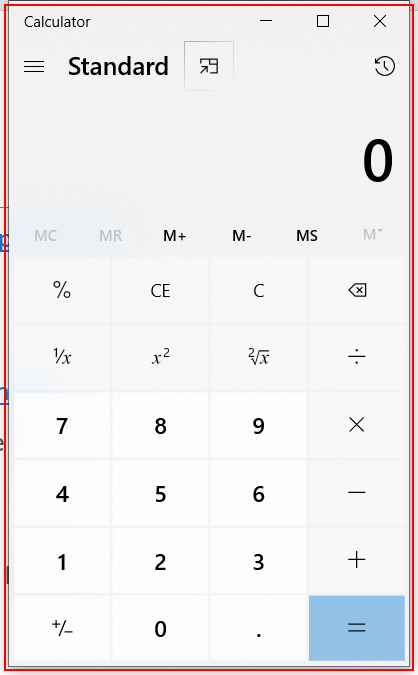
Task: Recorders
Workflow: Desktop Recorder

Step 1: Open 'applicationframehost.ex...' in window 'Calculator' (applicationframehost.exe)

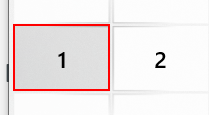
Step 2: click on the button 'One'

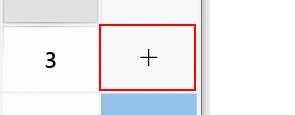
Step 3: click on the button 'Plus'

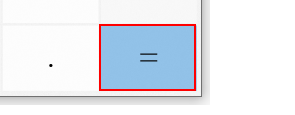
Step 4: click on the button 'Equals'

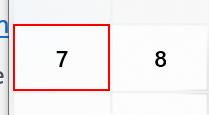
Step 5: click on the button 'Seven'

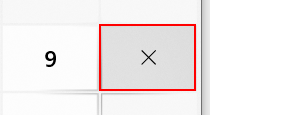
Step 6: click on the button 'Multiply by'

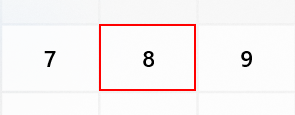
Step 7: click on the button 'Eight'

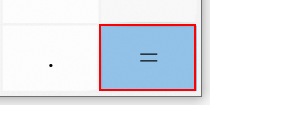
Step 8: click on the button 'Equals'

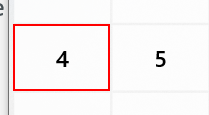
Step 9: click on the button 'Four'

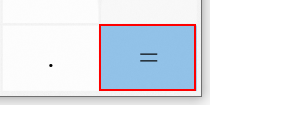
Step 10: click on the button 'Equals'

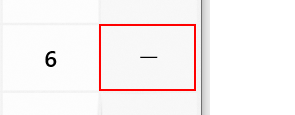
Step 11: click on the button 'Minus'

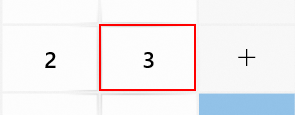
Step 12: click on the button 'Three'

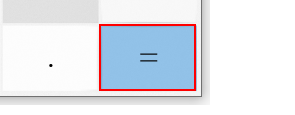
Step 13: click on the button 'Equals'

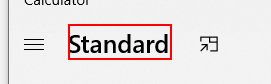
Step 14: click on the text 'Standard Calculator mode'

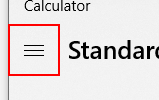
Step 15: click on the button 'Open Navigation'

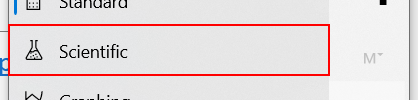
Step 16: click on the element 'Scientific Calculator'

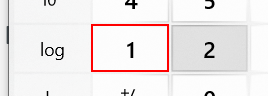
Step 17: click on the button 'One'

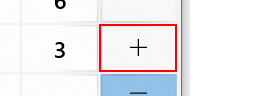
Step 18: click on the button 'Plus'

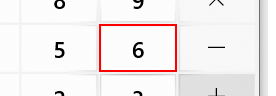
Step 19: click on the button 'Six'

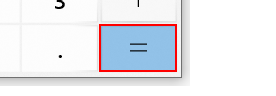
Step 20: click on the button 'Equals'

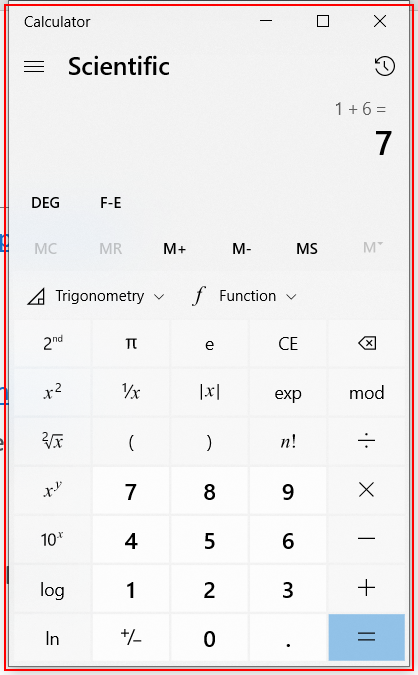
Step 21: Close Application 'applicationframehost.ex...'
